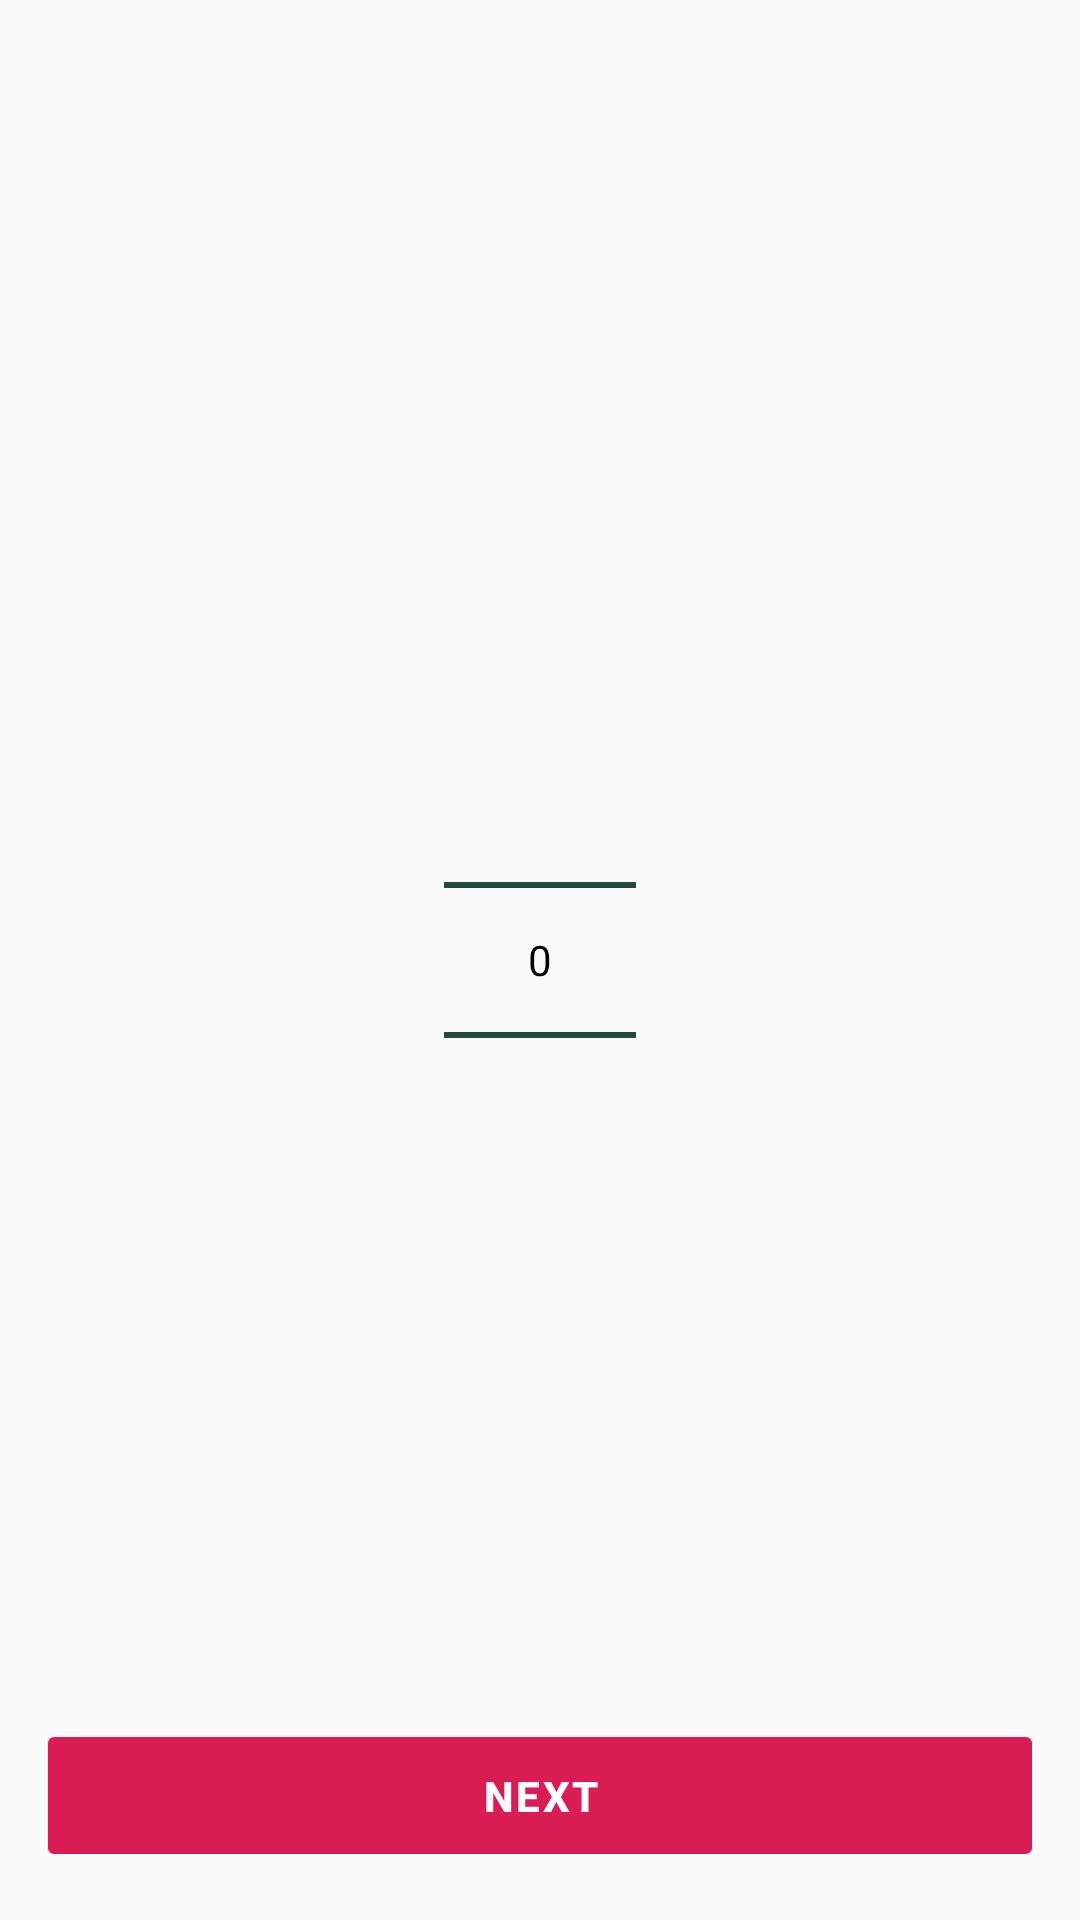

Reconstruct the res/layout file that produces this screen, plus the resources it refers to.
<!-- AndroidManifest.xml: application theme AppTheme -->
<!-- res/layout/fragment_number.xml -->
<?xml version="1.0" encoding="utf-8"?>
<androidx.constraintlayout.widget.ConstraintLayout xmlns:android="http://schemas.android.com/apk/res/android"
        xmlns:app="http://schemas.android.com/apk/res-auto"
        android:layout_width="match_parent"
        android:layout_height="match_parent">

    <NumberPicker
            android:id="@+id/numberPicker"
            android:layout_width="wrap_content"
            android:layout_height="wrap_content"
            app:layout_constraintBottom_toBottomOf="parent"
            app:layout_constraintEnd_toEndOf="parent"
            app:layout_constraintStart_toStartOf="parent"
            app:layout_constraintTop_toTopOf="parent" />

    <TextView
            android:id="@+id/nextButton"
            style="@style/BigButton.AccentTheme"
            android:layout_width="@dimen/next_button_width"
            android:layout_height="wrap_content"
            android:layout_margin="@dimen/double_margin"
            android:text="@string/next"
            app:layout_constraintBottom_toBottomOf="parent"
            app:layout_constraintEnd_toEndOf="parent"
            app:layout_constraintStart_toStartOf="parent" />
</androidx.constraintlayout.widget.ConstraintLayout>
<!-- resources referenced by this layout -->
<resources>
  <dimen name="double_margin">16dp</dimen>
  <dimen name="next_button_width">336dp</dimen>
  <string name="next">Next</string>
  <style name="BigButton.AccentTheme">
          <item name="android:theme">@style/AccentButtonTheme</item>
          <item name="theme">@style/AccentButtonTheme</item>
      </style>
  <style name="AppTheme" parent="Theme.AppCompat.Light.DarkActionBar">
          
          <item name="colorPrimary">@color/colorPrimary</item>
          <item name="colorPrimaryDark">@color/colorPrimaryDark</item>
          <item name="colorAccent">@color/colorAccent</item>
  
          <item name="android:textColor">@color/black</item>
          <item name="android:textColorPrimary">@color/black_60</item>
          <item name="android:textColorHint">@color/black_60</item>
          <item name="android:editTextColor">@color/black</item>
  
          <item name="android:windowTranslucentStatus">true</item>
  
          <item name="colorControlNormal">@color/darkHunterGreen</item>
          <item name="colorControlActivated">@color/eucalipto</item>
          <item name="colorControlHighlight">@color/bluaBabie</item>
  
          <item name="popupMenuStyle">@style/AppTheme.PopupOverlay</item>
          <item name="android:itemTextAppearance">@style/AppTheme.MenuItemTextAppearance</item>
  
          <item name="bottomSheetDialogTheme">@style/Theme.Material3.Light.BottomSheetDialog</item>
      </style>
  <style name="AccentButtonTheme" parent="ThemeOverlay.AppCompat.Light">
          <item name="android:colorAccent" tools:targetApi="lollipop">@color/accent_button</item>
          <item name="colorAccent">@color/accent_button</item>
          <item name="android:textColor">@color/white</item>
      </style>
  <color name="colorPrimary">#189048</color>
  <color name="colorPrimaryDark">#189048</color>
  <color name="colorAccent">@color/lipstick</color>
  <color name="black">#000000</color>
  <color name="black_60">#99000000</color>
  <color name="darkHunterGreen">#003018</color>
  <color name="eucalipto">#47C0A8</color>
  <color name="bluaBabie">#A8BFD7</color>
  <style name="AppTheme.PopupOverlay" parent="ThemeOverlay.AppCompat.Dark">
          <item name="android:popupBackground">@drawable/bg_popup_dark</item>
      </style>
  <style name="AppTheme.MenuItemTextAppearance" parent="@android:style/TextAppearance.Widget.IconMenu.Item">
          <item name="android:textColor">@color/white</item>
          <item name="android:textSize">@dimen/font_std</item>
      </style>
  <color name="white">#ffffff</color>
  <color name="lipstick">#da1c55</color>
  <!-- drawable bg_popup_dark (drawable) -->
  <?xml version="1.0" encoding="utf-8"?>
  <shape xmlns:android="http://schemas.android.com/apk/res/android"
          android:shape="rectangle">
      <solid android:color="#ffffff" />
      <stroke
              android:width="1dp"
              android:color="#30A878" />
      <corners android:radius="16dp"/>
  </shape>
  <dimen name="font_std">14sp</dimen>
</resources>
